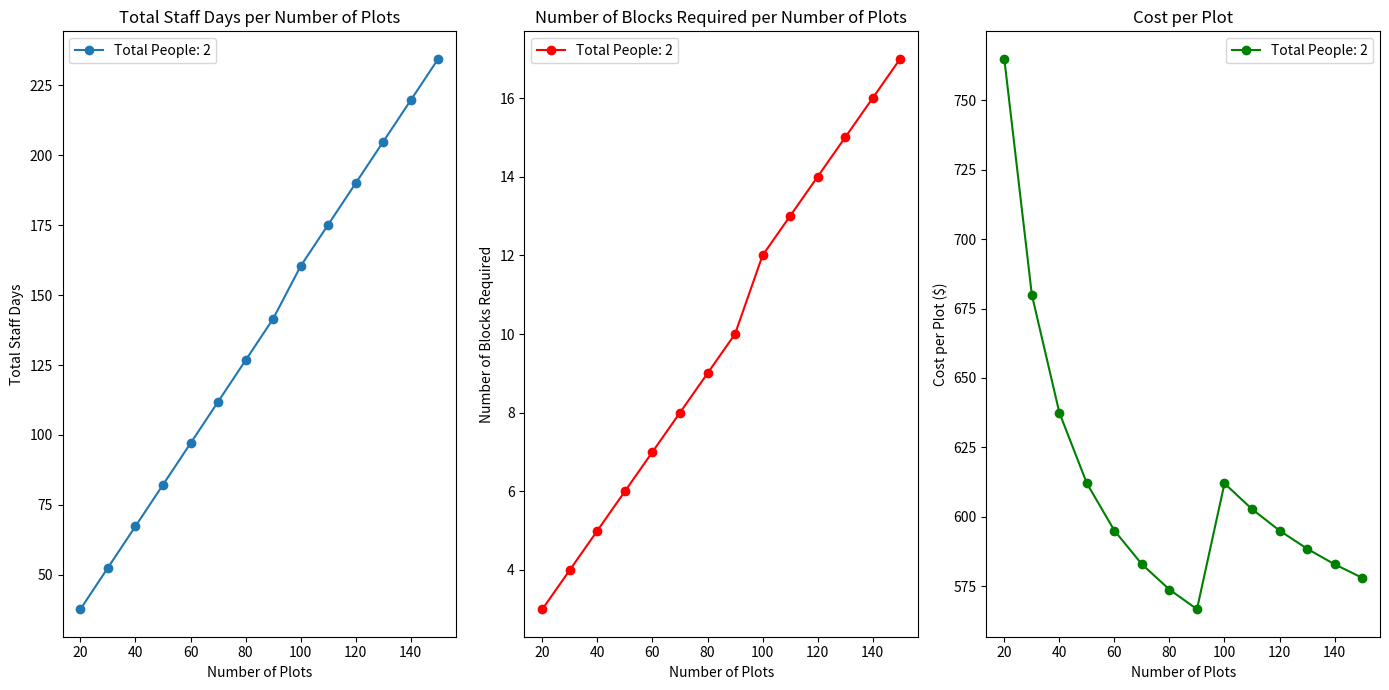
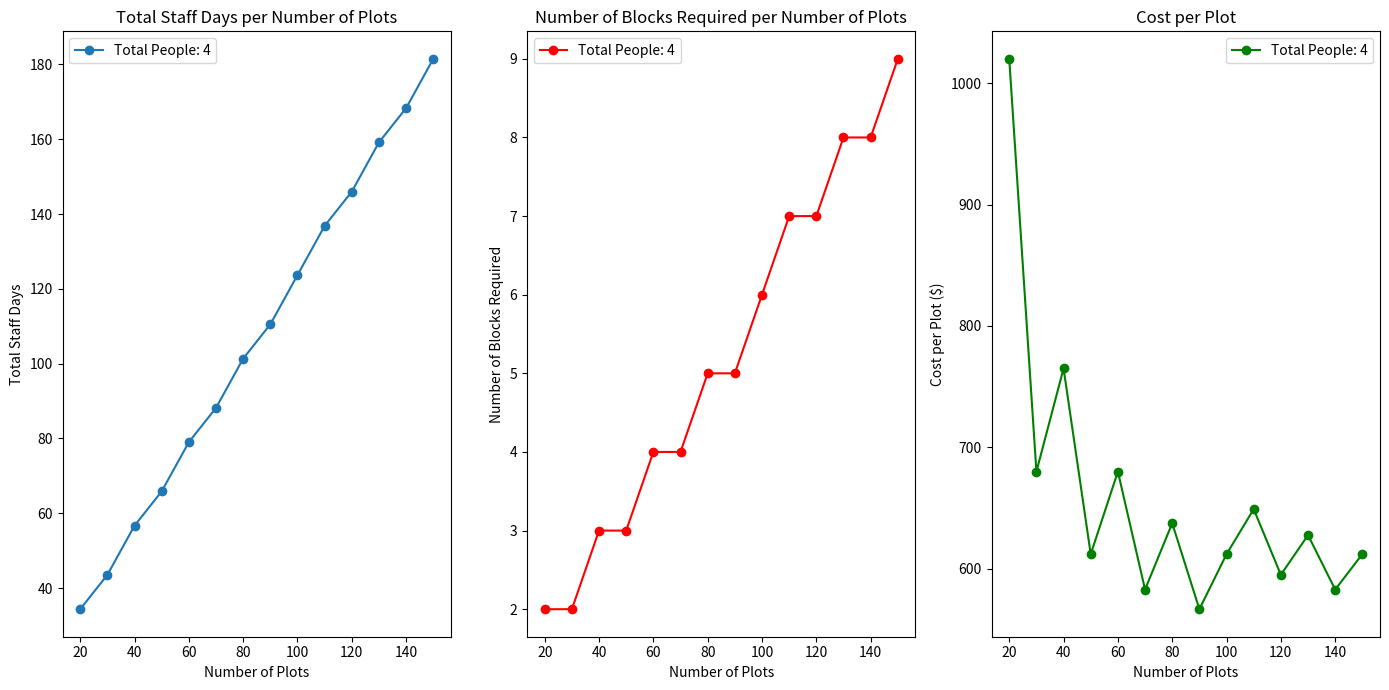
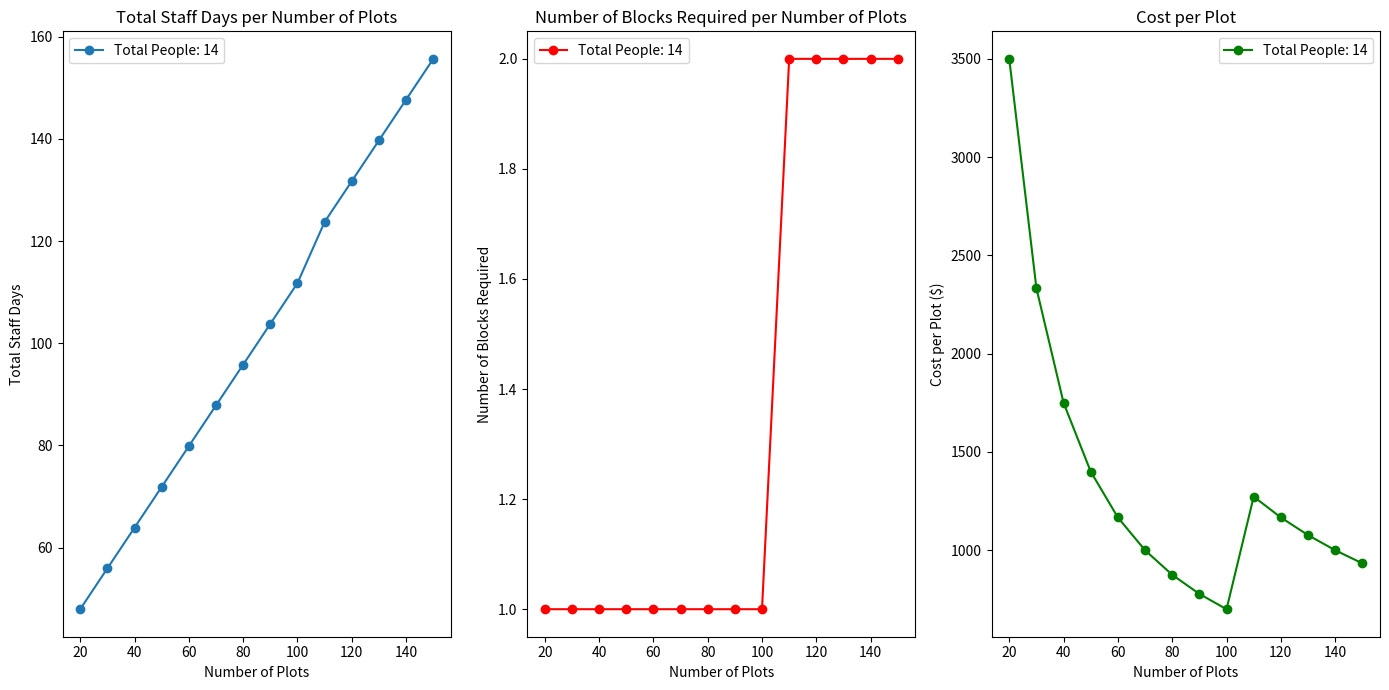
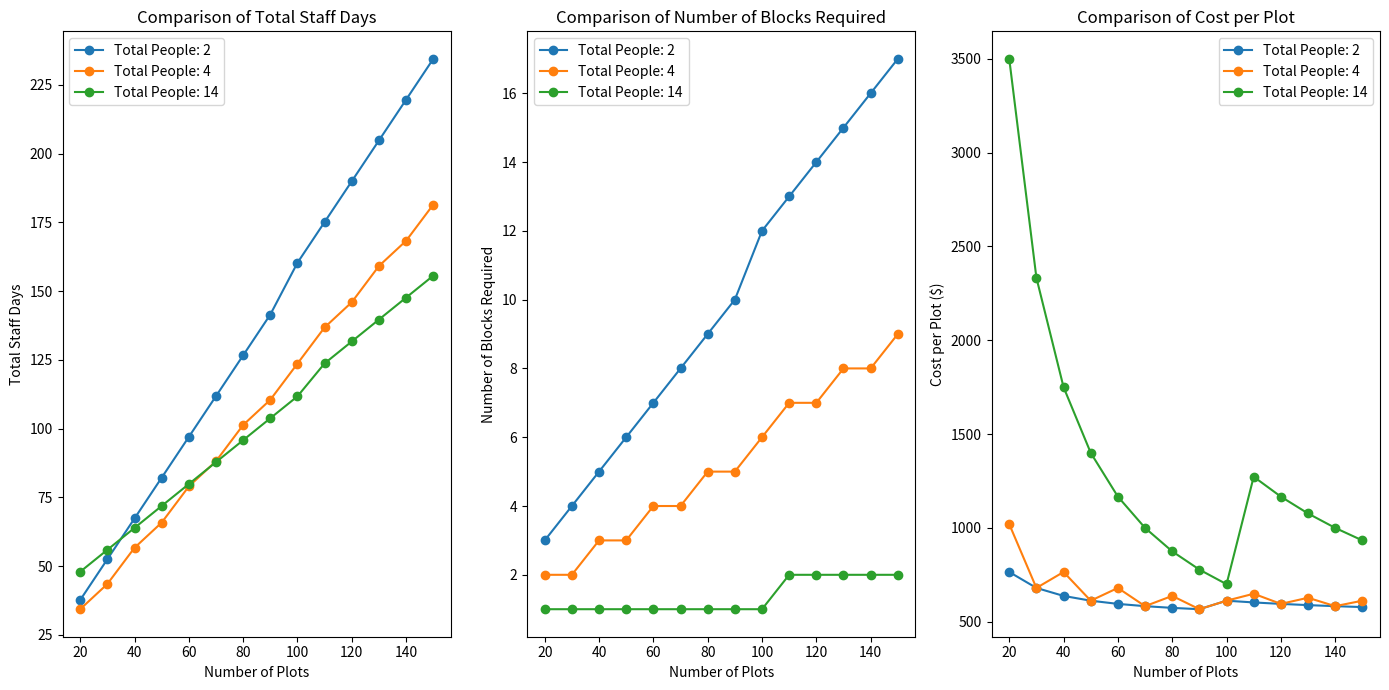

Recreate these plots in Python, in order.
import matplotlib.pyplot as plt
import numpy as np

# Start Variables
Number_plots = [20, 30, 40, 50, 60, 70, 80, 90, 100, 110, 120, 130, 140, 150]
Total_no_People_options = [2, 4, 14]

# Constants
Data_time = 0.25
Number_of_Plots_per_Day = 3
Travel_Days_to_Site = 2
No_of_People_Team = 2.0

# Costing Variables
Accommodation_per_day = 200
Meals_per_day = 150
Consumables_per_day = 50

# Initialize dictionaries to store the results for comparison
comparison_dict = {}
cost_comparison_dict = {}
cost_per_plot_dict = {}

# Iterate through the number of people options
for Total_no_People in Total_no_People_options:
    # Adjust Number_days_available based on Total_no_People
    Number_days_available = 3 if Total_no_People < 10 else 5

    # Adjust costing variables based on Number_days_available
    if Number_days_available == 3:
        Accommodation_cost = Accommodation_per_day * 4
        Meals_cost = Meals_per_day * 4.5
        Consumables_cost = Consumables_per_day * 4.5
    else:
        Accommodation_cost = Accommodation_per_day * Number_days_available
        Meals_cost = Meals_per_day * Number_days_available
        Consumables_cost = Consumables_per_day * Number_days_available

    # Calculated Variables
    Number_of_Teams = Total_no_People / No_of_People_Team
    total_plots_per_day = Number_of_Teams * Number_of_Plots_per_Day
    Cost_per_day_per_team = (Accommodation_cost + Meals_cost + Consumables_cost) * Number_of_Teams

    # Initialize lists to store the results
    total_staff_days_list = []
    no_of_blocks_required_list = []
    total_cost_list = []
    cost_per_plot_list = []

    # Iterate through the number of plots
    for plots in Number_plots:
        Days_Required_for_Plots = plots / total_plots_per_day
        No_of_Blocks_Required = np.ceil(Days_Required_for_Plots / Number_days_available)
        Safety_days = Days_Required_for_Plots
        Data_days = Days_Required_for_Plots * Data_time * Number_of_Teams
        Travel_days_forcampaign = Travel_Days_to_Site * No_of_Blocks_Required
        Traveldays_all_teams = Travel_days_forcampaign + Total_no_People
        Staff_days = Total_no_People * Days_Required_for_Plots
        Total_staff_days = Staff_days + Traveldays_all_teams + Data_days + Traveldays_all_teams + Safety_days

        Cost_per_block = Cost_per_day_per_team * Number_days_available
        Total_cost = Cost_per_block * No_of_Blocks_Required
        Cost_per_plot = Total_cost / plots

        # Append the results to the lists
        total_staff_days_list.append(Total_staff_days)
        no_of_blocks_required_list.append(No_of_Blocks_Required)
        total_cost_list.append(Total_cost)
        cost_per_plot_list.append(Cost_per_plot)

    # Store the results in the comparison dictionaries
    comparison_dict[Total_no_People] = (total_staff_days_list, no_of_blocks_required_list)
    cost_comparison_dict[Total_no_People] = total_cost_list
    cost_per_plot_dict[Total_no_People] = cost_per_plot_list

    # Print cost per person and per team
    Cost_per_person = Cost_per_day_per_team / Total_no_People
    print(f"Total no. of People: {Total_no_People}")
    print(f"Cost per person per day: {Cost_per_person}")
    print(f"Cost per team per day: {Cost_per_day_per_team}")

    # Plotting for each Total_no_People
    plt.figure(figsize=(14, 7))

    # Total staff days plot
    plt.subplot(1, 3, 1)
    plt.plot(Number_plots, total_staff_days_list, marker='o', label=f'Total People: {Total_no_People}')
    plt.title('Total Staff Days per Number of Plots')
    plt.xlabel('Number of Plots')
    plt.ylabel('Total Staff Days')
    plt.legend()

    # Number of blocks required plot
    plt.subplot(1, 3, 2)
    plt.plot(Number_plots, no_of_blocks_required_list, marker='o', color='red', label=f'Total People: {Total_no_People}')
    plt.title('Number of Blocks Required per Number of Plots')
    plt.xlabel('Number of Plots')
    plt.ylabel('Number of Blocks Required')
    plt.legend()

    # Cost per plot plot
    plt.subplot(1, 3, 3)
    plt.plot(Number_plots, cost_per_plot_list, marker='o', color='green', label=f'Total People: {Total_no_People}')
    plt.title('Cost per Plot')
    plt.xlabel('Number of Plots')
    plt.ylabel('Cost per Plot ($)')
    plt.legend()

    plt.tight_layout()
    plt.show()

# Final comparison plot for Total Staff Days, Number of Blocks Required, and Cost per Plot
plt.figure(figsize=(14, 7))

# Total staff days comparison plot
plt.subplot(1, 3, 1)
for Total_no_People, (staff_days, _) in comparison_dict.items():
    plt.plot(Number_plots, staff_days, marker='o', label=f'Total People: {Total_no_People}')
plt.title('Comparison of Total Staff Days')
plt.xlabel('Number of Plots')
plt.ylabel('Total Staff Days')
plt.legend()

# Number of blocks required comparison plot
plt.subplot(1, 3, 2)
for Total_no_People, (_, blocks_required) in comparison_dict.items():
    plt.plot(Number_plots, blocks_required, marker='o', label=f'Total People: {Total_no_People}')
plt.title('Comparison of Number of Blocks Required')
plt.xlabel('Number of Plots')
plt.ylabel('Number of Blocks Required')
plt.legend()

# Cost per plot comparison plot
plt.subplot(1, 3, 3)
for Total_no_People, cost_per_plot in cost_per_plot_dict.items():
    plt.plot(Number_plots, cost_per_plot, marker='o', label=f'Total People: {Total_no_People}')
plt.title('Comparison of Cost per Plot')
plt.xlabel('Number of Plots')
plt.ylabel('Cost per Plot ($)')
plt.legend()

plt.tight_layout()
plt.show()
